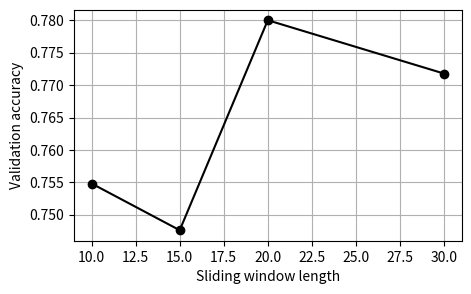

Python code for this plot:
import matplotlib.pyplot as plt
from matplotlib import cm
from matplotlib.ticker import LinearLocator, FormatStrFormatter
import numpy as np

# Enter data.
sliding_window_length = np.array([10, 15, 20, 30])
val_accuracy = np.array([0.754811764, 0.747607946, 0.780011714, 0.771783829])
#p_1 = np.poly1d(np.polyfit(wallThickness,displacement[0],3))

# Plot the diagram.
fig, ax = plt.subplots(figsize=(5,3))

ax.plot(sliding_window_length, val_accuracy, linestyle='-', marker='o', color='k')

ax.set(xlabel='Sliding window length', ylabel='Validation accuracy')
#ax.legend()
ax.grid()

plt.savefig('influence_sequence_length_tcn.pdf', bbox_inches='tight')
plt.show()